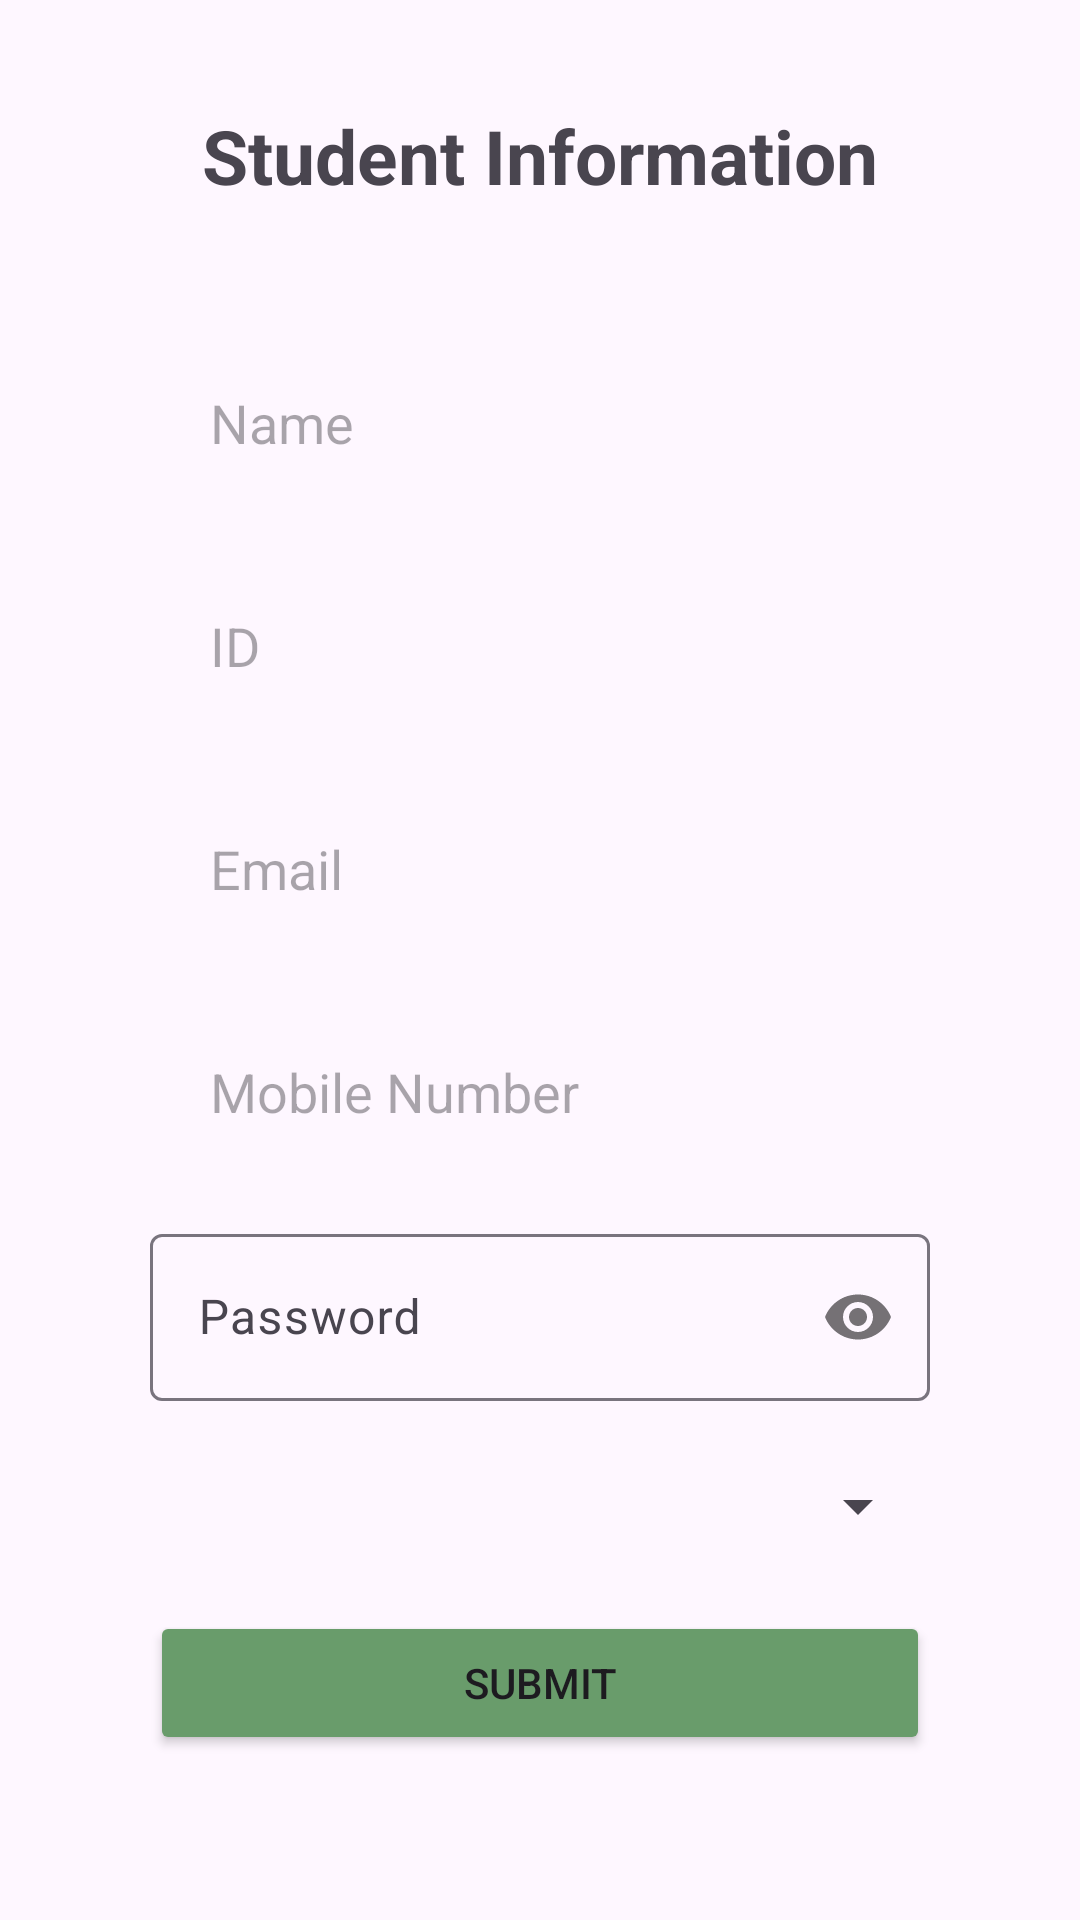

Android layout source for this screen:
<!-- AndroidManifest.xml: application theme Theme.SimpleAPP2 -->
<!-- res/layout/activity_form.xml -->
<?xml version="1.0" encoding="utf-8"?>
<LinearLayout xmlns:android="http://schemas.android.com/apk/res/android"
    xmlns:app="http://schemas.android.com/apk/res-auto"
    android:id="@+id/main"
    android:layout_width="match_parent"
    android:layout_height="match_parent"
    android:orientation="vertical"
    android:padding="30dp"
    android:gravity="center"
    android:layout_margin="30dp">

    <TextView
        android:layout_width="match_parent"
        android:layout_height="wrap_content"
        android:text="Student Information"
        android:textAlignment="center"
        android:textSize="25sp"
        android:layout_marginBottom="20dp"
        android:textStyle="bold" />

    <LinearLayout
        android:id="@+id/inputLayout"
        android:layout_width="match_parent"
        android:layout_height="wrap_content"
        android:orientation="vertical"
        android:background="@drawable/card_bg"
        android:padding="20dp">

        <EditText
            android:id="@+id/name"
            android:layout_width="match_parent"
            android:layout_height="wrap_content"
            android:hint="Name"
            android:inputType="text"
            android:background="@drawable/border"
            android:padding="20dp"
            android:layout_marginBottom="10dp" />

        <EditText
            android:id="@+id/sId"
            android:layout_width="match_parent"
            android:layout_height="wrap_content"
            android:hint="ID"
            android:inputType="number"
            android:background="@drawable/border"
            android:padding="20dp"
            android:layout_marginBottom="10dp" />

        <EditText
            android:id="@+id/email"
            android:layout_width="match_parent"
            android:layout_height="wrap_content"
            android:hint="Email"
            android:inputType="textEmailAddress"
            android:background="@drawable/border"
            android:padding="20dp"
            android:layout_marginBottom="10dp" />

        <EditText
            android:id="@+id/num"
            android:layout_width="match_parent"
            android:layout_height="wrap_content"
            android:hint="Mobile Number"
            android:inputType="phone"
            android:background="@drawable/border"
            android:padding="20dp"
            android:layout_marginBottom="10dp" />

        <com.google.android.material.textfield.TextInputLayout
            android:layout_width="match_parent"
            android:layout_height="wrap_content"
            android:layout_marginBottom="10dp"
            app:passwordToggleEnabled="true">

            <com.google.android.material.textfield.TextInputEditText
                android:id="@+id/pass"
                android:layout_width="match_parent"
                android:layout_height="wrap_content"
                android:hint="Password"
                android:inputType="textPassword" />
        </com.google.android.material.textfield.TextInputLayout>

        <Spinner
            android:id="@+id/spinner"
            android:layout_width="match_parent"
            android:layout_height="50dp"
            android:layout_marginBottom="10dp" />

        <Button
            android:id="@+id/submit"
            android:layout_width="match_parent"
            android:layout_height="wrap_content"
            android:text="Submit"
            android:backgroundTint="@color/colorPrimary" />
    </LinearLayout>


    <LinearLayout
        android:id="@+id/outputLayout"
        android:layout_width="match_parent"
        android:layout_height="wrap_content"
        android:background="@drawable/card_bg"
        android:padding="30dp"
        android:orientation="vertical"
        android:visibility="gone"
        >

        <TextView
            android:id="@+id/outputText"
            android:layout_width="wrap_content"
            android:layout_height="wrap_content"
            android:textSize="20sp"
            />

        <Button
            android:id="@+id/clearButton"
            android:layout_width="wrap_content"
            android:layout_height="wrap_content"
            android:text="Clear"
            />

        <Button
            android:id="@+id/editButton"
            android:layout_width="wrap_content"
            android:layout_height="wrap_content"
            android:text="Edit"
            />
    </LinearLayout>

</LinearLayout>
<!-- resources referenced by this layout -->
<resources>
  <color name="colorPrimary">#699C6B</color>
  <style name="Theme.SimpleAPP2" parent="Base.Theme.SimpleAPP2" />
  <style name="Base.Theme.SimpleAPP2" parent="Theme.Material3.DayNight.NoActionBar">
          
          
      </style>
</resources>
